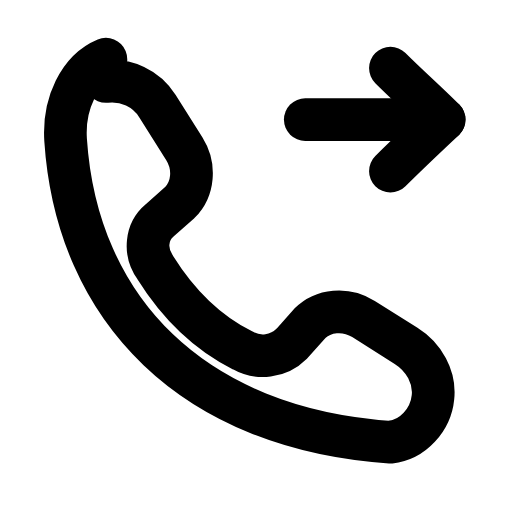
t = 0.00 s
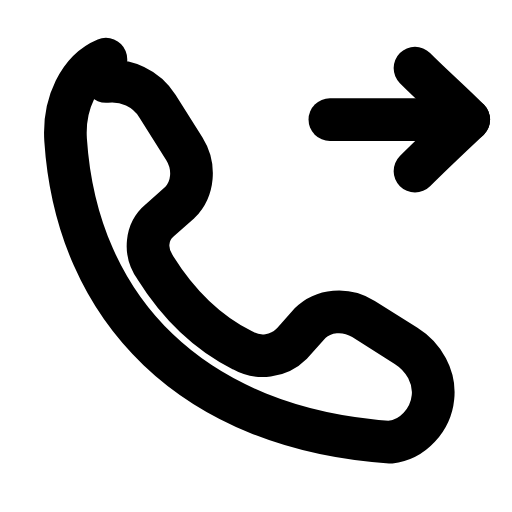
t = 0.21 s
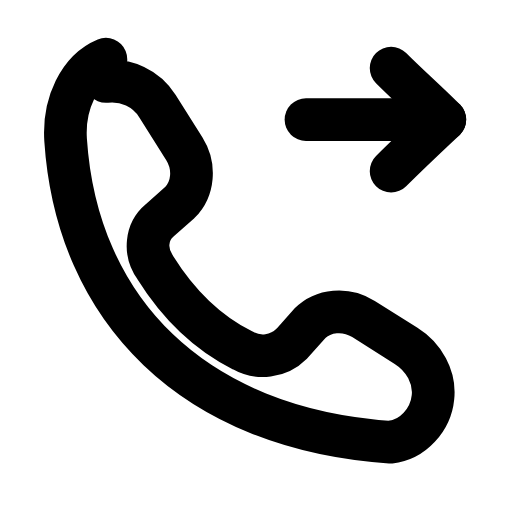
t = 0.46 s
t = 0.68 s: frame unchanged from t = 0.00 s, image omitted
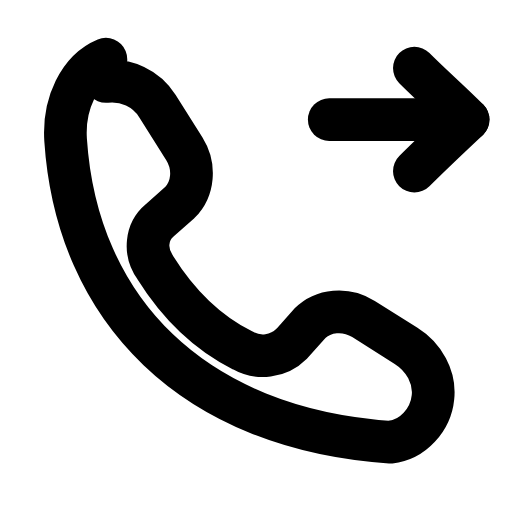
t = 0.96 s
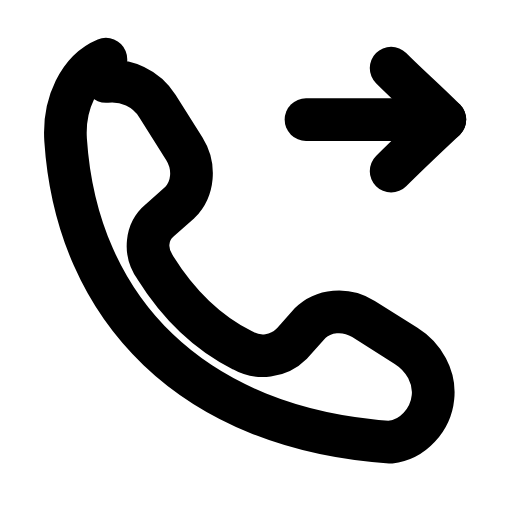
t = 1.17 s

The animated SVG that drew these frames (rendered in a browser with its animation timeline set to each time). Animation: 1 SMIL element (animateTransform=1); one cycle of 1.40 s, repeats indefinitely.

<svg xmlns="http://www.w3.org/2000/svg" width="24" height="24" viewBox="0 0 24 24" fill="none"><g transform="translate(-0.6 -0.588) scale(1.05)"><path stroke="currentColor" stroke-width="1.905" stroke-linecap="round" stroke-linejoin="round" fill="none" d="M5.3 4.2C6.2 4.1 7.1 4.5 7.6 5.3L8.8 7.2C9.3 8 9.2 9 8.6 9.6L7.7 10.4C7.1 10.9 7 11.8 7.5 12.5C8.5 14.1 9.8 15.4 11.4 16.2C12.1 16.6 13 16.5 13.6 15.9L14.4 15C15 14.4 16 14.3 16.8 14.8L18.7 16C19.5 16.5 20 17.4 19.9 18.3C19.8 19.3 19 20.2 18 20.3C9.2 19.7 4 14.4 3.5 6.8C3.4 5.2 4.1 3.7 5.3 3.2Z"></path><g><animateTransform attributeName="transform" type="translate" values="0 0;1.1 0;0 0;0 0;1.1 0;0 0;0 0" keyTimes="0;0.2025;0.45;0.6;0.765;0.9;1" dur="1.4s" repeatCount="indefinite" calcMode="spline" keySplines="0.16 1 0.3 1;0.16 1 0.3 1;0.16 1 0.3 1;0.16 1 0.3 1;0.16 1 0.3 1;0.16 1 0.3 1"/><line stroke="currentColor" stroke-width="1.905" stroke-linecap="round" stroke-linejoin="round" fill="none" x1="14.2" y1="5.9" x2="20.4" y2="5.9"></line><path stroke="currentColor" stroke-width="1.905" stroke-linecap="round" stroke-linejoin="round" fill="none" d="M18 3.6C18.8 4.4 19.6 5.1 20.4 5.9C20.4 5.9 18.8 7.4 18 8.2"></path></g></g></svg>
